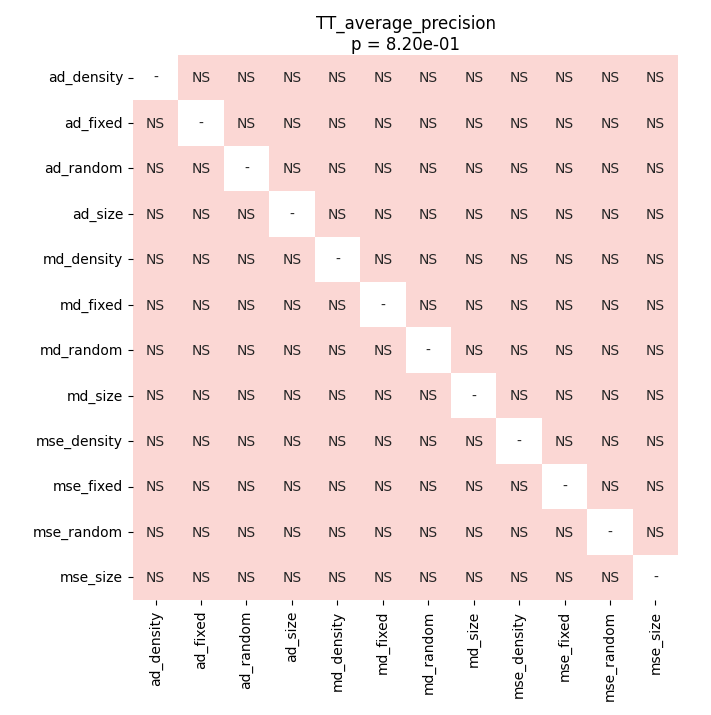

Data behind this chart, as committed beside it:
	ad_density	ad_fixed	ad_random	ad_size	md_density	md_fixed	md_random	md_size	mse_density	mse_fixed	mse_random	mse_size
ad_density	1.0	0.2577	0.2996	0.9463	0.05757	0.8461	0.3934	0.05757	0.1924	0.4697	0.05757	0.09569
ad_fixed	0.2577	1.0	0.9463	0.5691	0.1924	0.6894	0.7843	0.353	0.5665	0.768	0.4045	0.3934
ad_random	0.2996	0.9463	1.0	0.5691	0.3934	0.7517	0.8461	0.615	0.615	0.7517	0.9463	1.0
ad_size	0.9463	0.5691	0.5691	1.0	0.0676	0.768	0.2996	0.05757	0.3934	0.9463	0.2996	0.3934
md_density	0.05757	0.1924	0.3934	0.0676	1.0	0.05757	0.144	0.5985	0.4967	0.1924	0.144	0.144
md_fixed	0.8461	0.6894	0.7517	0.768	0.05757	1.0	0.09299	0.05757	0.2996	0.8461	0.2163	0.4291
md_random	0.3934	0.7843	0.8461	0.2996	0.144	0.09299	1.0	0.2902	0.5691	0.4554	0.7843	1.0
md_size	0.05757	0.353	0.615	0.05757	0.5985	0.05757	0.2902	1.0	0.4045	0.2902	0.4554	0.4419
mse_density	0.1924	0.5665	0.615	0.3934	0.4967	0.2996	0.5691	0.4045	1.0	0.2037	0.8756	0.8461
mse_fixed	0.4697	0.768	0.7517	0.9463	0.1924	0.8461	0.4554	0.2902	0.2037	1.0	0.4419	0.7921
mse_random	0.05757	0.4045	0.9463	0.2996	0.144	0.2163	0.7843	0.4554	0.8756	0.4419	1.0	0.4697
mse_size	0.09569	0.3934	1.0	0.3934	0.144	0.4291	1.0	0.4419	0.8461	0.7921	0.4697	1.0
